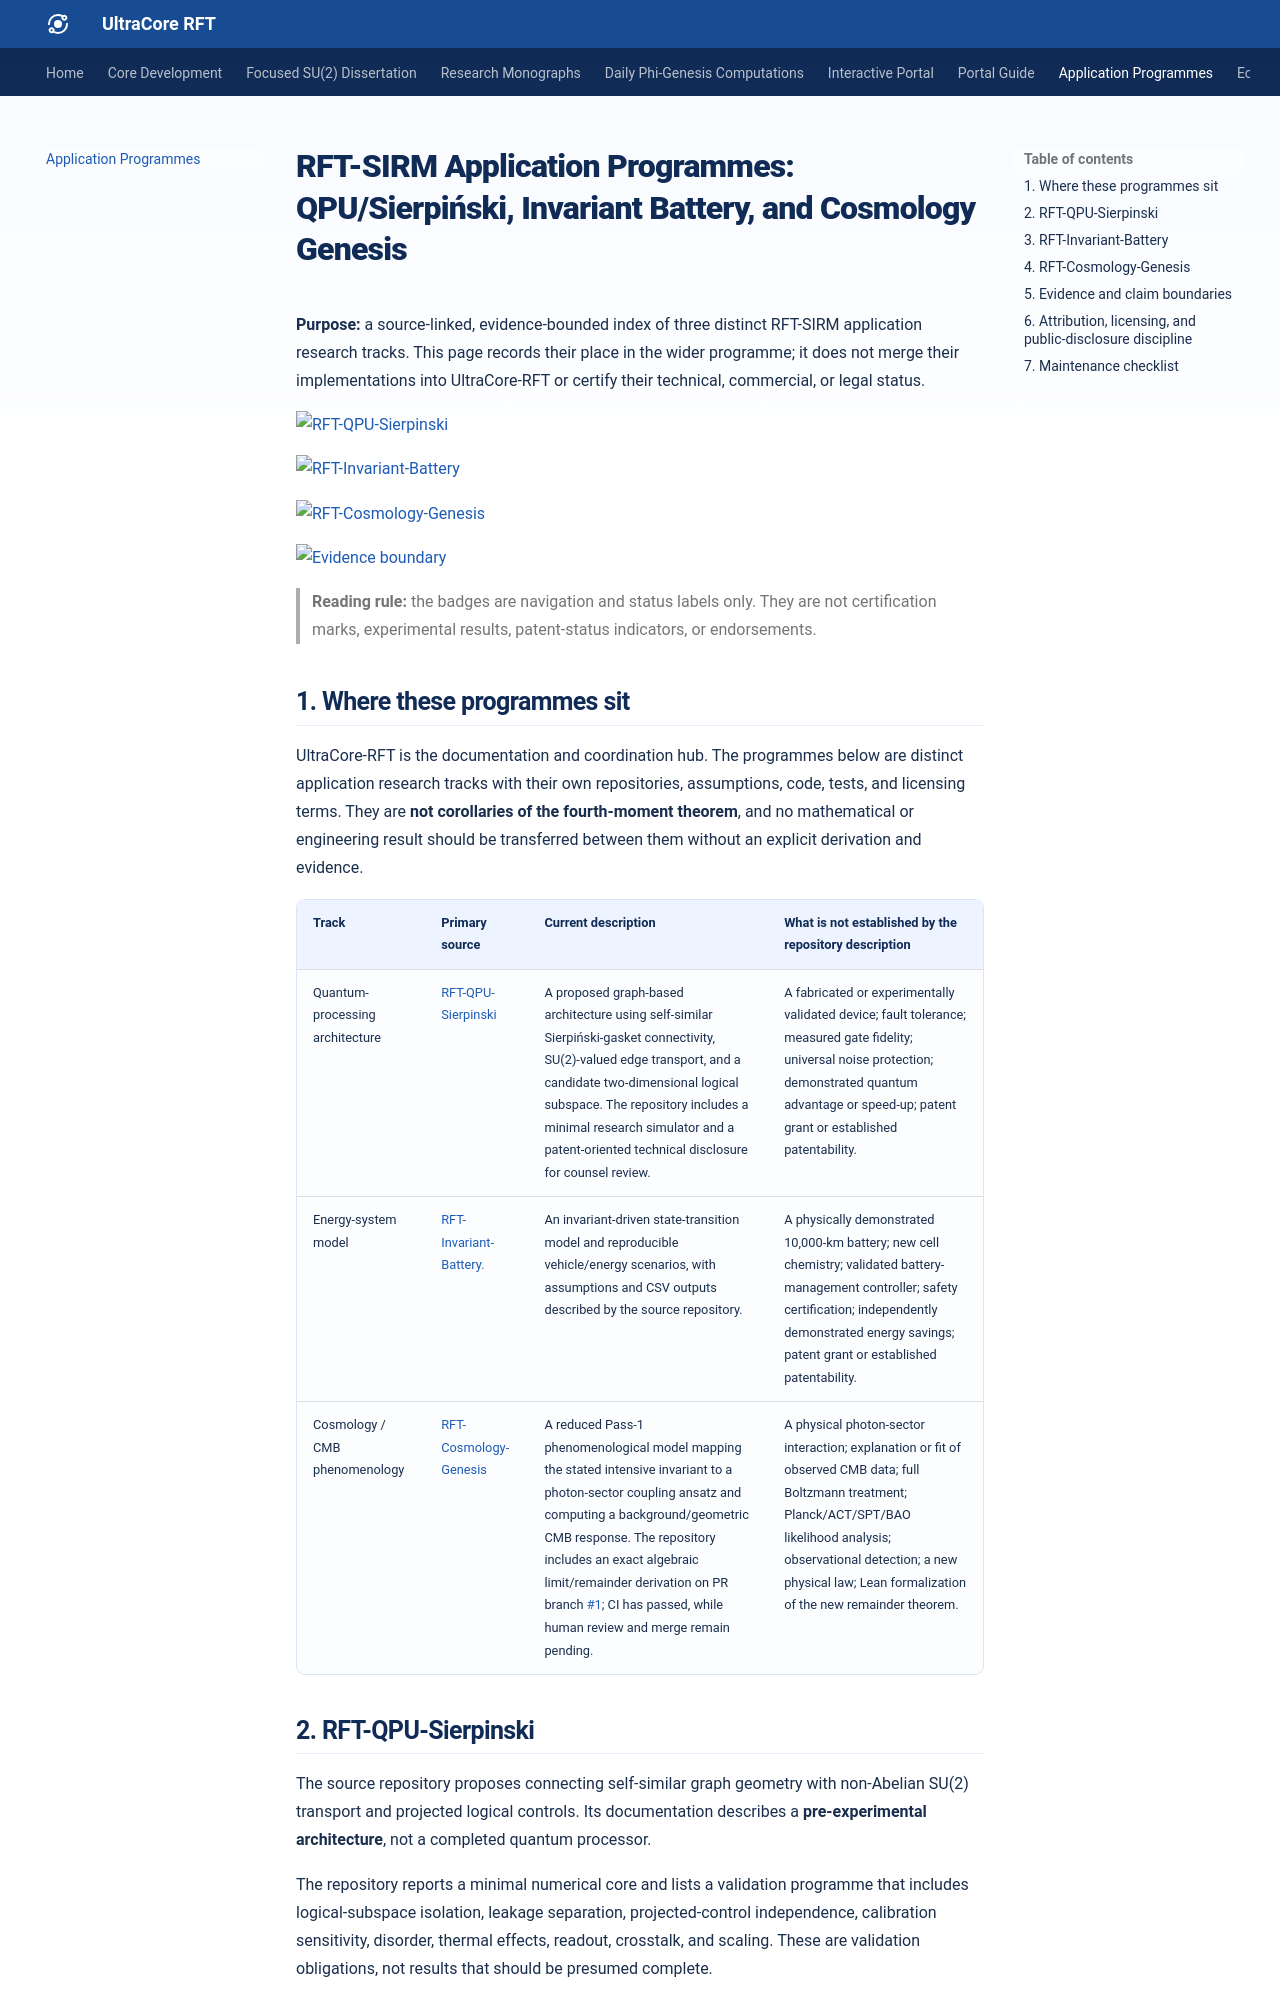

repository: RFT-SIRM/UltraCore-RFT · page: application-programmes/index.html · generator: mkdocs

# RFT-SIRM Application Programmes: QPU/Sierpiński, Invariant Battery, and Cosmology Genesis

**Purpose:** a source-linked, evidence-bounded index of three distinct RFT-SIRM application research tracks. This page records their place in the wider programme; it does not merge their implementations into UltraCore-RFT or certify their technical, commercial, or legal status.

[![RFT-QPU-Sierpinski](https://img.shields.io/badge/RFT--QPU--Sierpinski-Pre--experimental%20architecture-4f46e5?style=flat-square)](https://github.com/RFT-SIRM/RFT-QPU-Sierpinski)

[![RFT-Invariant-Battery](https://img.shields.io/badge/RFT--Invariant--Battery-Exploratory%20energy%20model-0f766e?style=flat-square)](https://github.com/RFT-SIRM/RFT-Invariant-Battery)

[![RFT-Cosmology-Genesis](https://img.shields.io/badge/RFT--Cosmology--Genesis-Phenomenological%20cosmology%20model-7c3aed?style=flat-square)](https://github.com/RFT-SIRM/RFT-Cosmology-Genesis)

[![Evidence boundary](https://img.shields.io/badge/Evidence-Model%20and%20research%20status-d97706?style=flat-square)](https://github.com/RFT-SIRM/UltraCore-RFT/blob/main/docs/application-programmes.md#5-evidence-and-claim-boundaries)

> **Reading rule:** the badges are navigation and status labels only. They are not certification marks, experimental results, patent-status indicators, or endorsements.

## 1. Where these programmes sit

UltraCore-RFT is the documentation and coordination hub. The programmes below are distinct application research tracks with their own repositories, assumptions, code, tests, and licensing terms. They are **not corollaries of the fourth-moment theorem**, and no mathematical or engineering result should be transferred between them without an explicit derivation and evidence.

| Track | Primary source | Current description | What is not established by the repository description |
|---|---|---|---|
| Quantum-processing architecture | [RFT-QPU-Sierpinski](https://github.com/RFT-SIRM/RFT-QPU-Sierpinski) | A proposed graph-based architecture using self-similar Sierpiński-gasket connectivity, SU(2)-valued edge transport, and a candidate two-dimensional logical subspace. The repository includes a minimal research simulator and a patent-oriented technical disclosure for counsel review. | A fabricated or experimentally validated device; fault tolerance; measured gate fidelity; universal noise protection; demonstrated quantum advantage or speed-up; patent grant or established patentability. |
| Energy-system model | [RFT-Invariant-Battery.](https://github.com/RFT-SIRM/RFT-Invariant-Battery.) | An invariant-driven state-transition model and reproducible vehicle/energy scenarios, with assumptions and CSV outputs described by the source repository. | A physically demonstrated 10,000-km battery; new cell chemistry; validated battery-management controller; safety certification; independently demonstrated energy savings; patent grant or established patentability. |
| Cosmology / CMB phenomenology | [RFT-Cosmology-Genesis](https://github.com/RFT-SIRM/RFT-Cosmology-Genesis) | A reduced Pass-1 phenomenological model mapping the stated intensive invariant to a photon-sector coupling ansatz and computing a background/geometric CMB response. The repository includes an exact algebraic limit/remainder derivation on PR branch [#1](https://github.com/RFT-SIRM/RFT-Cosmology-Genesis/pull/1); CI has passed, while human review and merge remain pending. | A physical photon-sector interaction; explanation or fit of observed CMB data; full Boltzmann treatment; Planck/ACT/SPT/BAO likelihood analysis; observational detection; a new physical law; Lean formalization of the new remainder theorem. |
